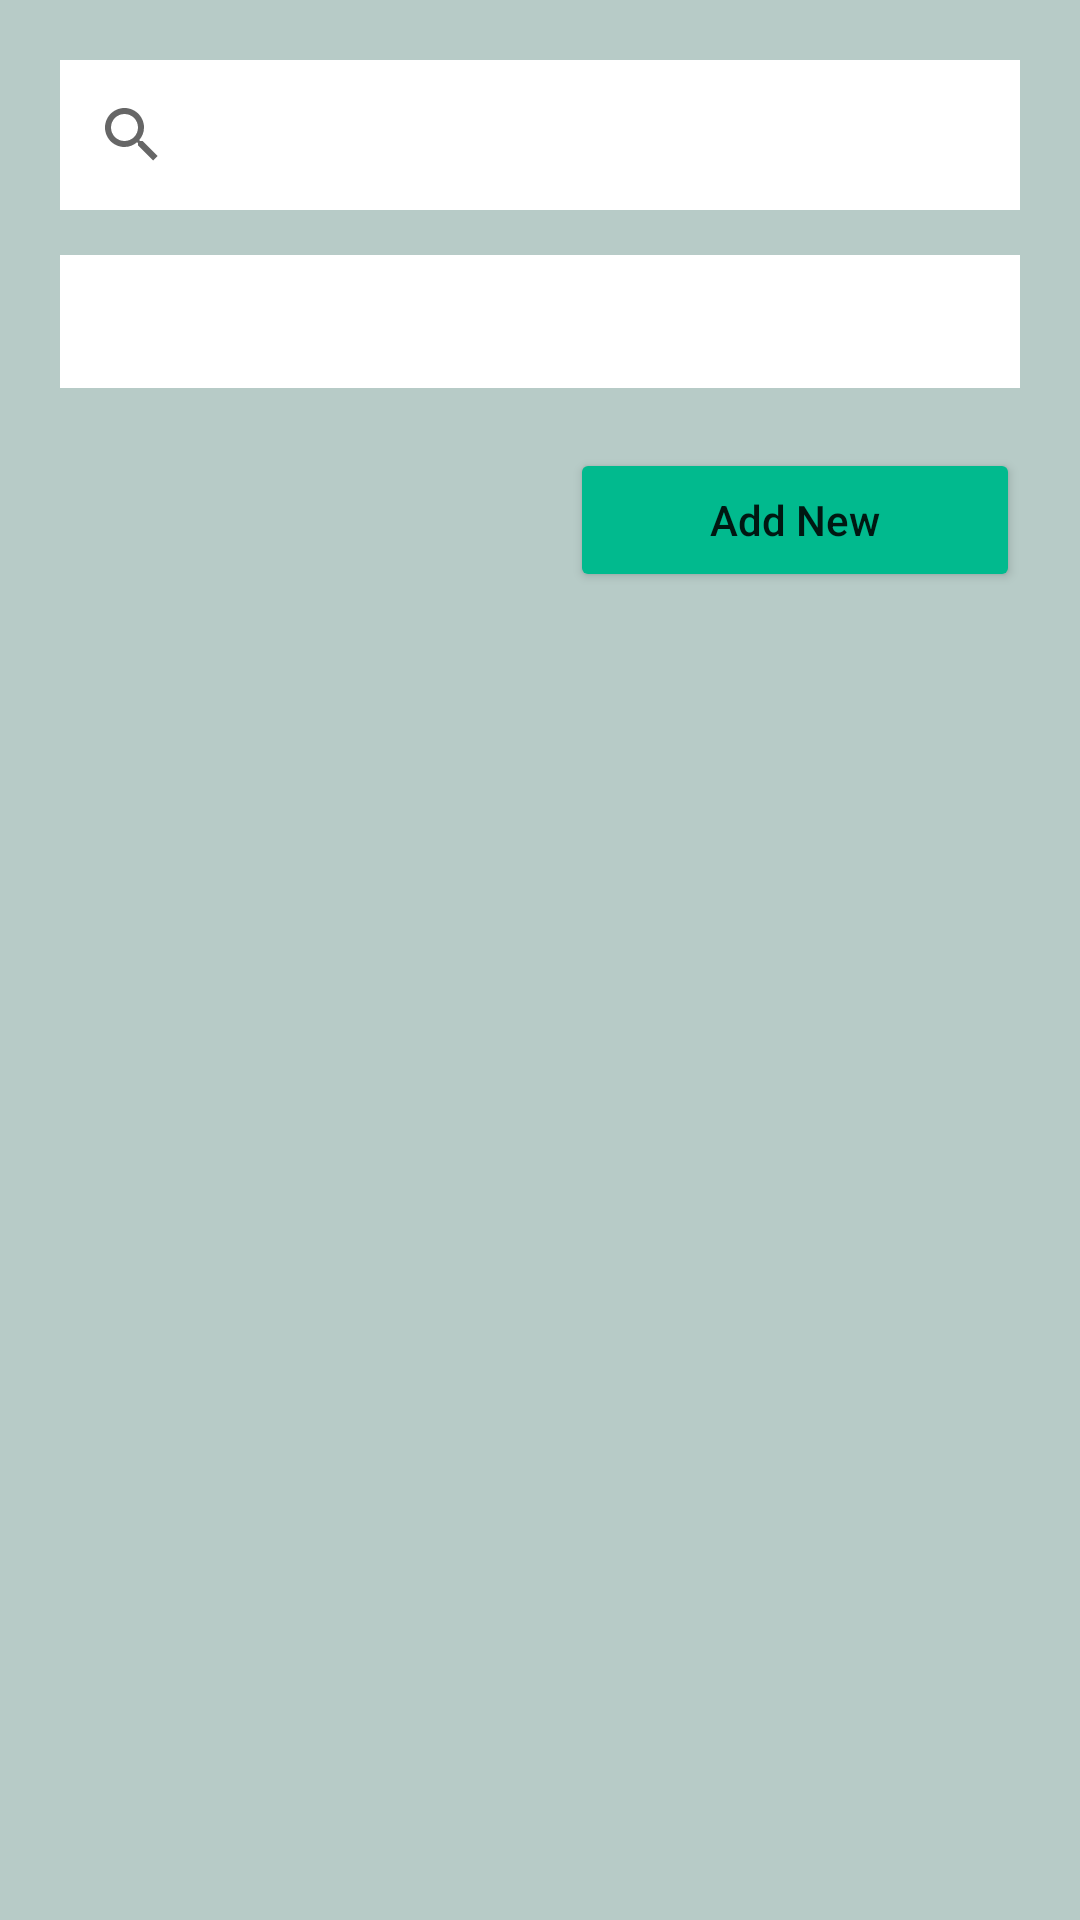

Here is an Android app screen rendered from its layout file. Give the layout XML and the strings, colors and styles it references.
<!-- AndroidManifest.xml: application theme Theme.MilkManagementApp -->
<!-- res/layout/owner_fragment_customer.xml -->
<?xml version="1.0" encoding="utf-8"?>
<ScrollView xmlns:android="http://schemas.android.com/apk/res/android"
    xmlns:tools="http://schemas.android.com/tools"
    android:layout_width="match_parent"
    android:layout_height="match_parent"
    android:background="#b7cbc7"
    android:orientation="vertical"
    tools:context=".owner.ui.CustomerFragment">

    <LinearLayout
        android:layout_width="match_parent"
        android:layout_height="wrap_content"
        android:orientation="vertical">

        <FrameLayout
            android:id="@+id/frame_layout"
            android:layout_width="match_parent"
            android:layout_height="match_parent"
            android:visibility="gone" />

        <LinearLayout
            android:id="@+id/llView"
            android:layout_width="match_parent"
            android:layout_height="wrap_content"
            android:orientation="vertical"
            android:padding="20dp">

            <androidx.appcompat.widget.SearchView
                android:id="@+id/svSearch"
                android:layout_width="match_parent"
                android:layout_height="50dp"
                android:background="@color/white" />

            <LinearLayout
                android:layout_width="match_parent"
                android:layout_height="wrap_content"
                android:layout_marginTop="15dp"
                android:background="@color/white"
                android:padding="10dp">

                <TextView
                    android:id="@+id/tvActive"
                    android:layout_width="0dp"
                    android:layout_height="wrap_content"
                    android:layout_weight="1"
                    android:fontFamily="@font/poppins_medium"
                    android:textColor="@color/black"
                    android:textSize="18sp" />

                <TextView
                    android:id="@+id/tvInActive"
                    android:layout_width="0dp"
                    android:layout_height="wrap_content"
                    android:layout_weight="1"
                    android:fontFamily="@font/poppins_medium"
                    android:textAlignment="textEnd"
                    android:textColor="@color/black"
                    android:textSize="18sp" />

            </LinearLayout>

            <Button
                android:id="@+id/btnAddNew"
                android:layout_width="150dp"
                android:layout_height="wrap_content"
                android:layout_gravity="end"
                android:layout_marginTop="20dp"
                android:backgroundTint="#01ba8e"
                android:text="Add New"
                android:textAllCaps="false" />

            <TextView
                android:id="@+id/tvNoDataFound"
                android:layout_width="wrap_content"
                android:layout_height="wrap_content"
                android:fontFamily="@font/poppins_medium"
                android:text="No Data Found"
                android:textColor="@color/black"
                android:textSize="20sp"
                android:visibility="gone" />

            <androidx.core.widget.NestedScrollView
                android:layout_width="match_parent"
                android:layout_height="wrap_content">

                <LinearLayout
                    android:id="@+id/llData"
                    android:layout_width="match_parent"
                    android:layout_height="wrap_content"
                    android:orientation="vertical" />

            </androidx.core.widget.NestedScrollView>

        </LinearLayout>

    </LinearLayout>

</ScrollView>
<!-- resources referenced by this layout -->
<resources>
  <style name="Theme.MilkManagementApp" parent="Theme.MaterialComponents.DayNight.DarkActionBar">
          
          <item name="colorPrimary">#01ba8e</item>
          <item name="colorPrimaryVariant">@color/purple_700</item>
          <item name="colorOnPrimary">@color/white</item>
          
          <item name="colorSecondary">@color/teal_200</item>
          <item name="colorSecondaryVariant">@color/teal_700</item>
          <item name="colorOnSecondary">@color/black</item>
          
          <item name="android:statusBarColor" tools:targetApi="l">?attr/colorPrimaryVariant</item>
          
      </style>
  <!-- not gathered from this repository: default colours our renderer supplied (Android Studio template values) -->
  <color name="purple_700">#FF3700B3</color>
  <color name="teal_200">#FF03DAC5</color>
  <color name="teal_700">#FF018786</color>
  <color name="black">#FF000000</color>
  <color name="white">#FFFFFFFF</color>
</resources>
